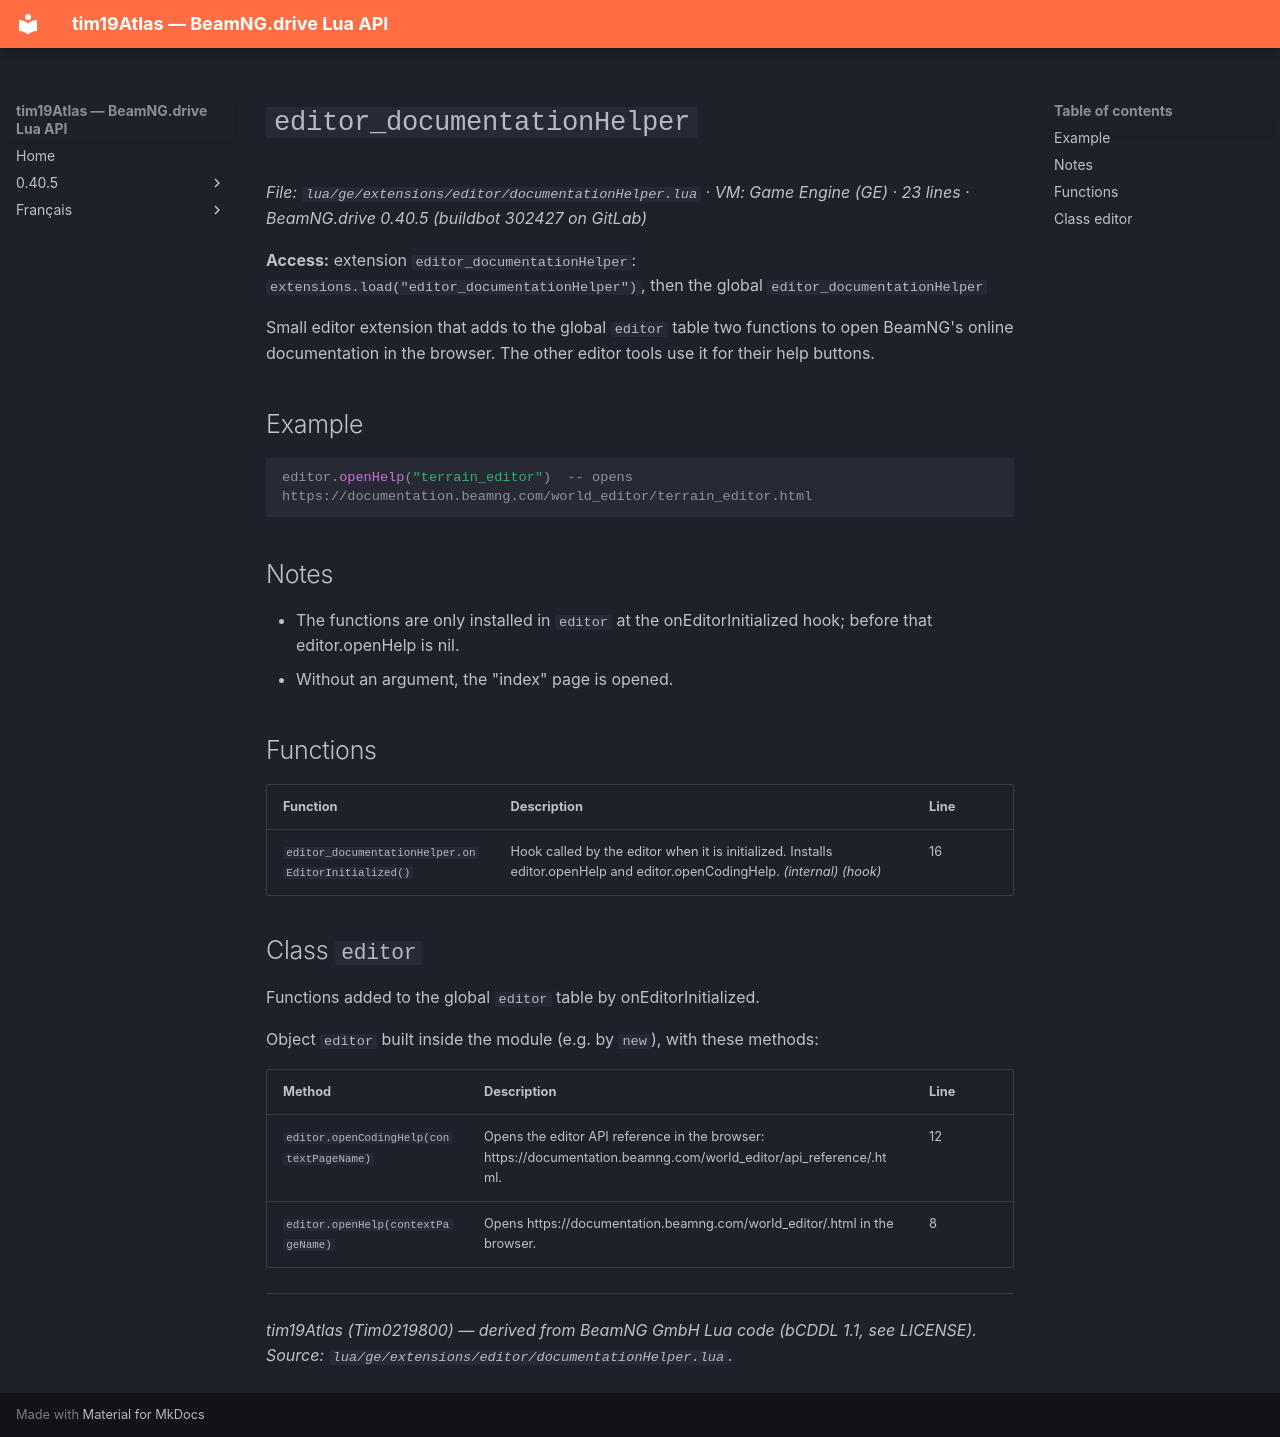

repository: Tim0219800/beamng-lua-atlas · page: 0.40.5/ge/extensions/editor/documentationHelper.html · generator: mkdocs

# `editor_documentationHelper`

*File: `lua/ge/extensions/editor/documentationHelper.lua` · VM: Game Engine (GE) · 23 lines · BeamNG.drive 0.40.5 (buildbot 302427 on GitLab)*

**Access:** extension `editor_documentationHelper`: `extensions.load("editor_documentationHelper")`, then the global `editor_documentationHelper`

Small editor extension that adds to the global `editor` table two functions to open BeamNG's online documentation in the browser. The other editor tools use it for their help buttons.

## Example

```lua
editor.openHelp("terrain_editor")  -- opens https://documentation.beamng.com/world_editor/terrain_editor.html
```

## Notes

- The functions are only installed in `editor` at the onEditorInitialized hook; before that editor.openHelp is nil.
- Without an argument, the "index" page is opened.

## Functions

| Function | Description | Line |
|---|---|---|
| `editor_documentationHelper.onEditorInitialized()` | Hook called by the editor when it is initialized. Installs editor.openHelp and editor.openCodingHelp. *(internal)* *(hook)* | 16 |

## Class `editor`

Functions added to the global `editor` table by onEditorInitialized.

Object `editor` built inside the module (e.g. by `new`), with these methods:

| Method | Description | Line |
|---|---|---|
| `editor.openCodingHelp(contextPageName)` | Opens the editor API reference in the browser: https://documentation.beamng.com/world_editor/api_reference/<page>.html. | 12 |
| `editor.openHelp(contextPageName)` | Opens https://documentation.beamng.com/world_editor/<page>.html in the browser. | 8 |

---
*tim19Atlas (Tim0219800) — derived from BeamNG GmbH Lua code (bCDDL 1.1, see LICENSE). Source: `lua/ge/extensions/editor/documentationHelper.lua`.*
